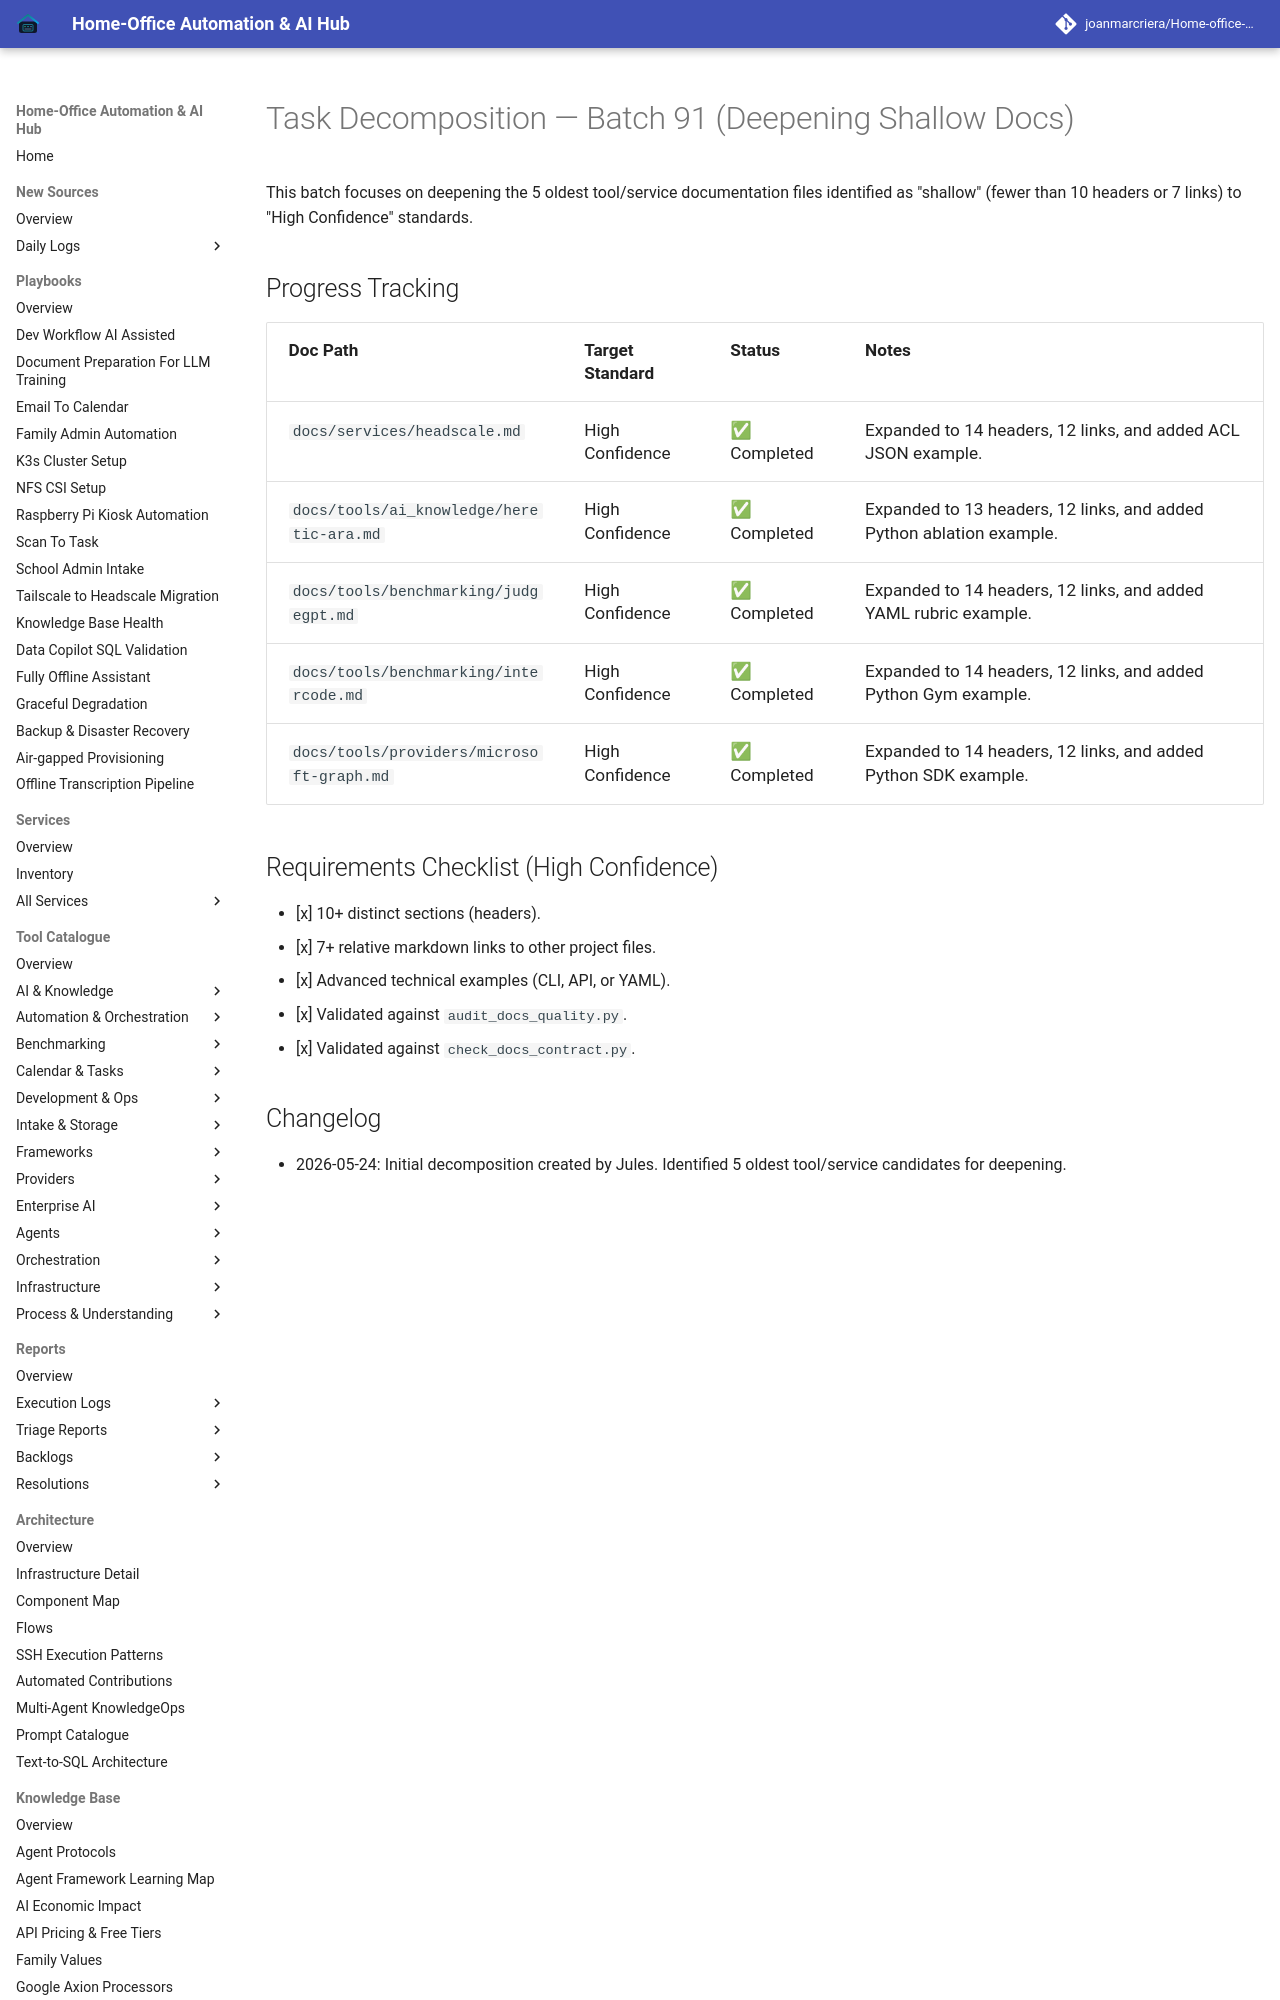

repository: joanmarcriera/Home-office-automations · page: reports/task-decomposition-batch-91/index.html · generator: mkdocs

# Task Decomposition — Batch 91 (Deepening Shallow Docs)

This batch focuses on deepening the 5 oldest tool/service documentation files identified as "shallow" (fewer than 10 headers or 7 links) to "High Confidence" standards.
